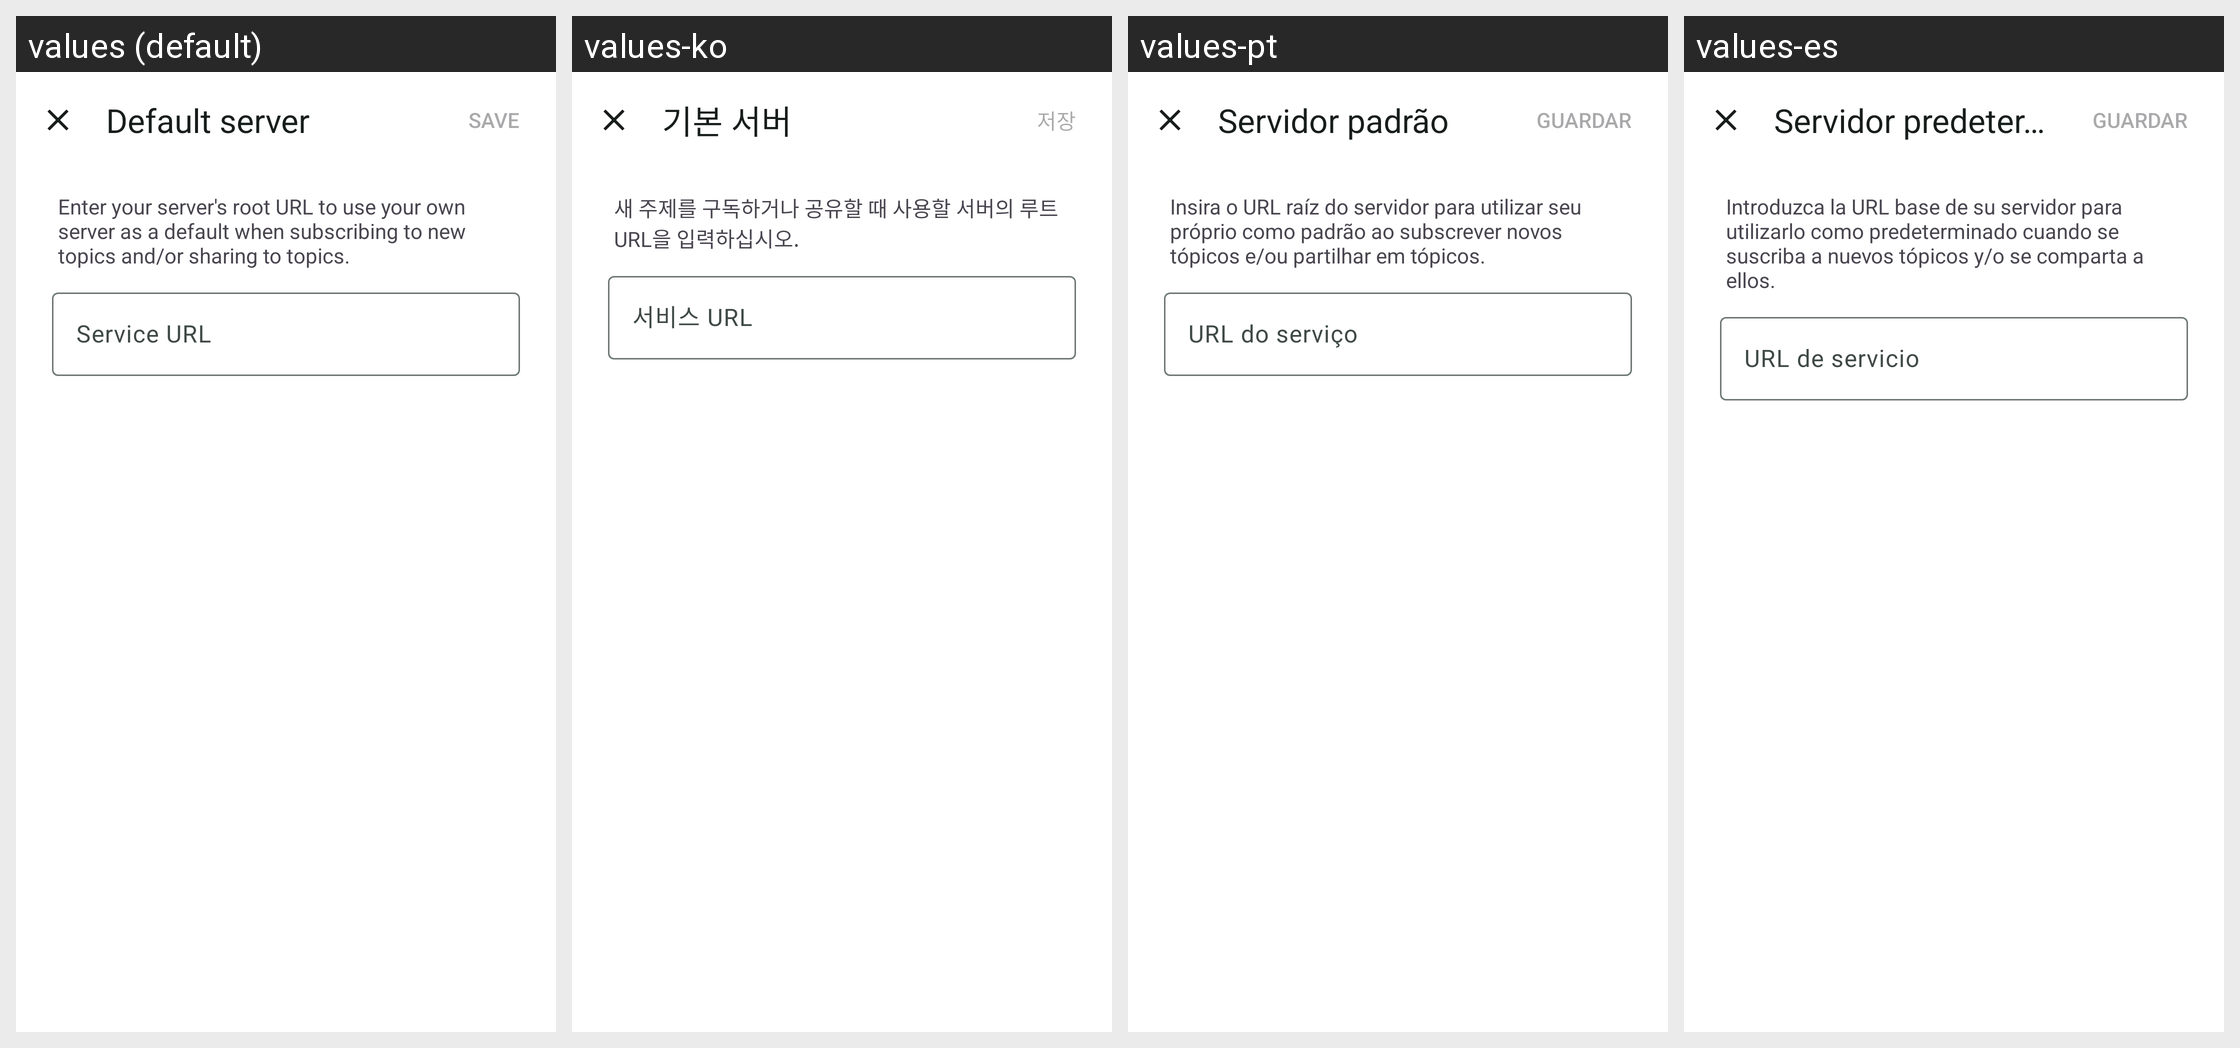

Locale-by-locale string values for the Android screen shown in this grid:
Android screen res/layout/fragment_default_server_dialog.xml rendered under 4 locales, left to right: values (default), values-ko, values-pt, values-es. Device: Nexus 5 (rendered at 1080×1920; each locale shown at half size, 540×960, under a caption strip naming it); theme AppTheme.
Other locales in the repository, not shown: values-af, values-ar, values-bg, values-bn, values-ca, values-cs, values-cu, values-cy, values-da, values-de, values-el, values-eo, values-et, values-fa, values-fi, values-fr, values-gl, values-gsw, values-hi, values-hr, values-hu, values-in, values-it, values-iw, values-ja, values-lt, values-lv, values-mk, values-ml, values-ms, values-nb-rNO, values-nl, values-pl, values-pt-rBR, values-ro, values-ru, values-sd, values-sk, values-sl, values-sv, values-ta, values-te, values-th, values-tr, values-uk, values-uz, values-vi, values-xh, values-zh-rCN, values-zh-rTW, values-zu.
Strings drawn on this screen, with the default value and each locale's value (text and hints the layout hard-codes, and strings that could not be matched under every locale, appear in the picture but are not listed):

settings_general_default_base_url_title
  values: Default server
  values-ko: 기본 서버
  values-pt: Servidor padrão
  values-es: Servidor predeterminado

default_server_dialog_description
  values: Enter your server's root URL to use your own server as a default when subscribing to new topics and/or sharing to topics.
  values-ko: 새 주제를 구독하거나 공유할 때 사용할 서버의 루트 URL을 입력하십시오.
  values-pt: Insira o URL raíz do servidor para utilizar seu próprio como padrão ao subscrever novos tópicos e/ou partilhar em tópicos.
  values-es: Introduzca la URL base de su servidor para utilizarlo como predeterminado cuando se suscriba a nuevos tópicos y/o se comparta a ellos.

common_service_url
  values: Service URL
  values-ko: 서비스 URL
  values-pt: URL do serviço
  values-es: URL de servicio
